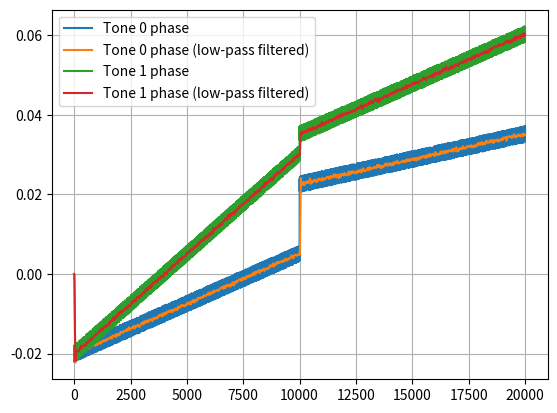
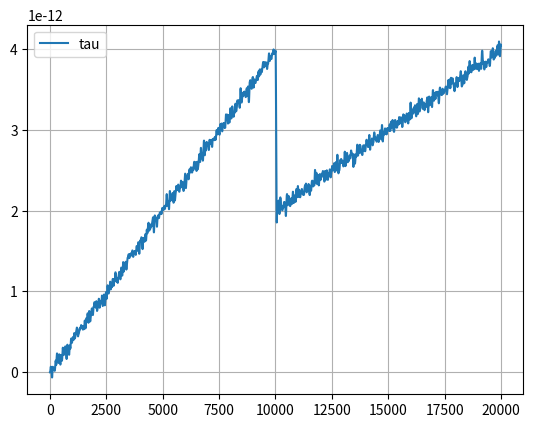
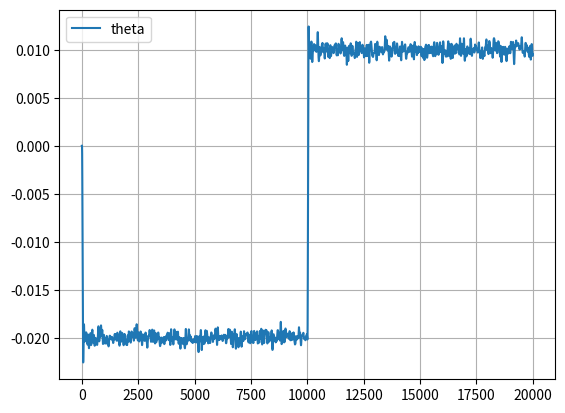

Reproduce these figures in Python, in order.
#!/usr/bin/env python3

import math
import numpy as np
import scipy.signal as signal
from matplotlib import pyplot as plt


class BandToneModel():
    """
    Band tone phase model.

    Model the phase of a set tones from at frequencies defined
    in "freq".

    Args
    ----

    freq : float
        List of tone frequencies.
    jump_index : int, optional, default 10000
        Time index where the phase jump happens.
    """

    def __init__(self, freq, jump_index=10000):

        # Make sure freq is a list
        if not isinstance(freq, list):
            freq = [freq]

        self._freq = freq
        self._num_tones = len(freq)

        # Create a list of tone models, one for each frequency
        self._tone_models = []
        for f in self._freq:
            self._tone_models.append(
                self._TonePhaseModel(freq=f, jump_index=jump_index))

    def get_sample(self):
        """
        Generate a new phase sample set for all the band tones.

        Returns
        -------
        phase : np.ndarray
            Phase sample for each tone. The dimension will be equal to the
            number of tones.
        """
        phase = np.empty(self._num_tones)
        for m, i in zip(self._tone_models, range(self._num_tones)):
            phase[i] = m.get_sample()

        return phase

    class _TonePhaseModel():
        """
        Tone phase model.

        Model the phase of a tone at a frequency "freq" as:

            phase = tau(t) * 2*pi*freq + theta + n(t) + eta

        The phase slope "tau(t)" change linearly respect to time:

            tau(t) = tau_m * t

        The phase offset "theta" is constant respect to time.

        The phase noise "n(t)" is white additive noise.

        The term "eta" is a phase correction parameter, set by the user.

        Time is the index of the sample produced by the model. Everytime a new
        sample is generated with the "get_sample()" method, the time index is
        incremented.

        The model also produced a "phase jump" at an specified time index,
        defined by the parameter "jump_index". The jump is modeled by changing
        tau's "tau_m" and the "theta" parameters.

        Args
        ----
        freq : float
            Tone frequency.
        jump_index : int, optional, default 10000
            Time index where the phase jump happens.
        """

        def __init__(self, freq, jump_index=10000):
            # Tone frequency
            self._freq = freq

            # Phase jump index. The
            self._jump_index = jump_index

            # "theta" and "tau_m" parameters. It is a list with the values
            # before (index 0) and after (index 1) the phase jump.
            self._theta = [-0.02, 0.01]
            self._tau_m = [4e-16, 2e-16]

            # Phase slope and offset before the phase jump
            self._slope1 = 4e-16
            self._offset1 = -0.02

            # Phase slope and offset after the phase jump
            self._slope2 = 2e-16
            self._offset2 = 0.01

            # Noise amplitude (constant across the phase jump)
            self.noise_ampl = 2e-3

            # Sample counter
            self._sample_index = 0

            # Phase correction factor
            self._eta = 0

        def get_sample(self):
            """
            Returns a phase sample from the model.

            It returns a phase sample from the model.

            Returns
            -------
            phase : float
                A new phase sample from the tone model.
            """

            # Determine on which side of the phase jump we currently are
            i = int(self._sample_index >= self._jump_index)

            # Tau
            tau = self._tau_m[i] * self._sample_index

            # Theta
            theta = self._theta[i]

            # Noise
            n = np.random.uniform(-self.noise_ampl, self.noise_ampl)

            # Phase
            phase = tau * 2 * math.pi * self._freq + theta + n

            # Apply the phase correction "eta"
            phase += self._eta

            # Increment the sample index
            self._sample_index += 1

            # Return the generated phase sample
            return phase

        def set_correction(self, eta):
            """
            Set correction factor for slope and offset.

            Args:
            -----
            eta : float
                Phase correction factor.
            """
            self._eta = eta


class LowPassFilterBank():
    """
    Multi channel low pass filter.

    Args
    ----
    num_ch : int
        Number of channels.

    """

    def __init__(self, num_ch):

        self._num_ch = num_ch

        # Create a list of filter, one for each channel.
        self._filters = []
        for n in range(num_ch):
            self._filters.append(self._LowPassFilter())

    def push(self, x):
        """
        Push a new list of samples and get a new list of outputs.

        Args
        ----
        x : np.ndarray
            Input samples. The dimension of the list must be equal to the
            number of channels.

        Returns
        -------
        out : np.ndarray
            Output samples. The dimension will be equal to the number of
            channels.
        """

        if not isinstance(x, np.ndarray) or len(x) != self._num_ch:
            raise RuntimeError('Wrong input sample dimension')

        out = np.empty(self._num_ch)
        for f, xi, i in zip(self._filters, x, range(self._num_ch)):
            out[i] = f.push(xi)

        return out

    class _LowPassFilter():
        """
        Low pass filter.

        Args
        ----
        filter_order : int, optional, default 4
            Filter order.
        filter_freq : float, optional, default 2*63/4000
            Filter cutoff frequency.
        """

        def __init__(self, filter_order=4, filter_freq=2*63/4000):
            self._filter_order = filter_order
            self._filter_freq = filter_freq

            # Generate filter coefficients
            self._b, self._a = signal.butter(filter_order, filter_freq)

            # Generate the initial filter state
            self._z = signal.lfilter_zi(self._b, self._a)*[0]

        def push(self, x):
            """
            Push a new data to the filter and get a new output.

            Args
            ----
            x : float
                New data sample.

            Returns
            -------
            r : float
                New output sample.
            """
            r, self._z = signal.lfilter(self._b, self._a, [x], zi=self._z)

            return r


class BandParameterEstimator():
    """
    Band parameter estimator.

    Estimates the phase's slope (tau) and offset (theta) parameters for a band
    from the phase of two or more fixed tones.

    Args
    ----

    freq : list
        List of tone frequencies.
    """
    def __init__(self, freq):

        # Make sure freq is a list
        if not isinstance(freq, list):
            freq = [freq]
        self._freq = freq

        # Make sure we have at least two tones
        self._num_tones = len(self._freq)
        if self._num_tones < 2:
            raise RuntimeError('We need at least 2 tones for the estimator')

        # Calculate the mean frequency
        self._f_mean = 2*math.pi*sum(self._freq)/len(self._freq)

        # Calculate the frequency deltas and variance
        self._f_diff = []
        self._f_var = 0
        for f in self._freq:
            d = 2*math.pi*f - self._f_mean
            self._f_diff.append(d)
            self._f_var += d**2

    def push(self, phase):
        """
        Push a new sample, and get a new estimation.

        Args
        -----
        phase : np.ndarray
            List of input phases. The dimension of the list must be equal to
            the number of tones.

        Returns
        -------
        tau : float
            Band phase slope estimation (tau).
        theta : int
            Band phase offset estimation (theta).
        """

        if not isinstance(phase, np.ndarray) or len(phase) != self._num_tones:
            raise RuntimeError('Wrong input sample dimension')

        # Estimate the band "tau" and "theta" parameters using least square
        # solution:
        #
        #     m = sum_i(x_i - x_mean)(y_i - y_mean)/sum_i(x_i - x_mean)^2
        #
        #     b = y_mean - m * x_mean
        #
        # where:
        #     x : frequency points.
        #     y : phase points.
        #     m : tau.
        #     b : theta.
        phase_mean = sum(phase)/len(phase)

        tau = 0
        for p, f_diff in zip(phase, self._f_diff):
            tau += f_diff * (p - phase_mean)
        tau /= self._f_var

        theta = phase_mean - tau * self._f_mean

        return tau, theta


if __name__ == "__main__":
    # Total number of samples.
    num_samples = 20000

    # Phase jump index
    # We set it at the middle of the test
    jump_index = num_samples/2

    # Tone frequencies
    freq = [1e9, 2e9]

    # Arrays to hold the data
    phase = np.ndarray(shape=(num_samples, len(freq)))
    phase_filtered = np.ndarray(shape=(num_samples, len(freq)))
    estimation = np.ndarray(shape=(num_samples, 2))

    # Band model. We set the phase jump at the middle of the data set.
    band = BandToneModel(freq=freq, jump_index=jump_index)

    # Low pass filter bank
    lpf = LowPassFilterBank(num_ch=len(freq))

    # Software Feedback
    estimator = BandParameterEstimator(freq=freq)

    for i in range(num_samples):
        # Generate a phase sample
        phase[i] = band.get_sample()

        # Low-pass filter the data
        phase_filtered[i] = lpf.push(phase[i])

        # Run the software feedback
        estimation[i] = estimator.push(phase_filtered[i])

    # Plot the data
    plt.figure("Tone phase signal")
    legend = []
    for i in range(len(freq)):
        plt.plot(phase[:, i])
        legend.append(f'Tone {i} phase')
        plt.plot(phase_filtered[:, i])
        legend.append(f'Tone {i} phase (low-pass filtered)')
    plt.grid()
    plt.legend(legend)

    plt.figure("Estimated phase slope (tau)")
    plt.plot(estimation[:, 0])
    plt.grid()
    plt.legend(["tau"])

    plt.figure("Estimate phase offset (theta)")
    plt.plot(estimation[:, 1])
    plt.grid()
    plt.legend(["theta"])

    plt.show()
